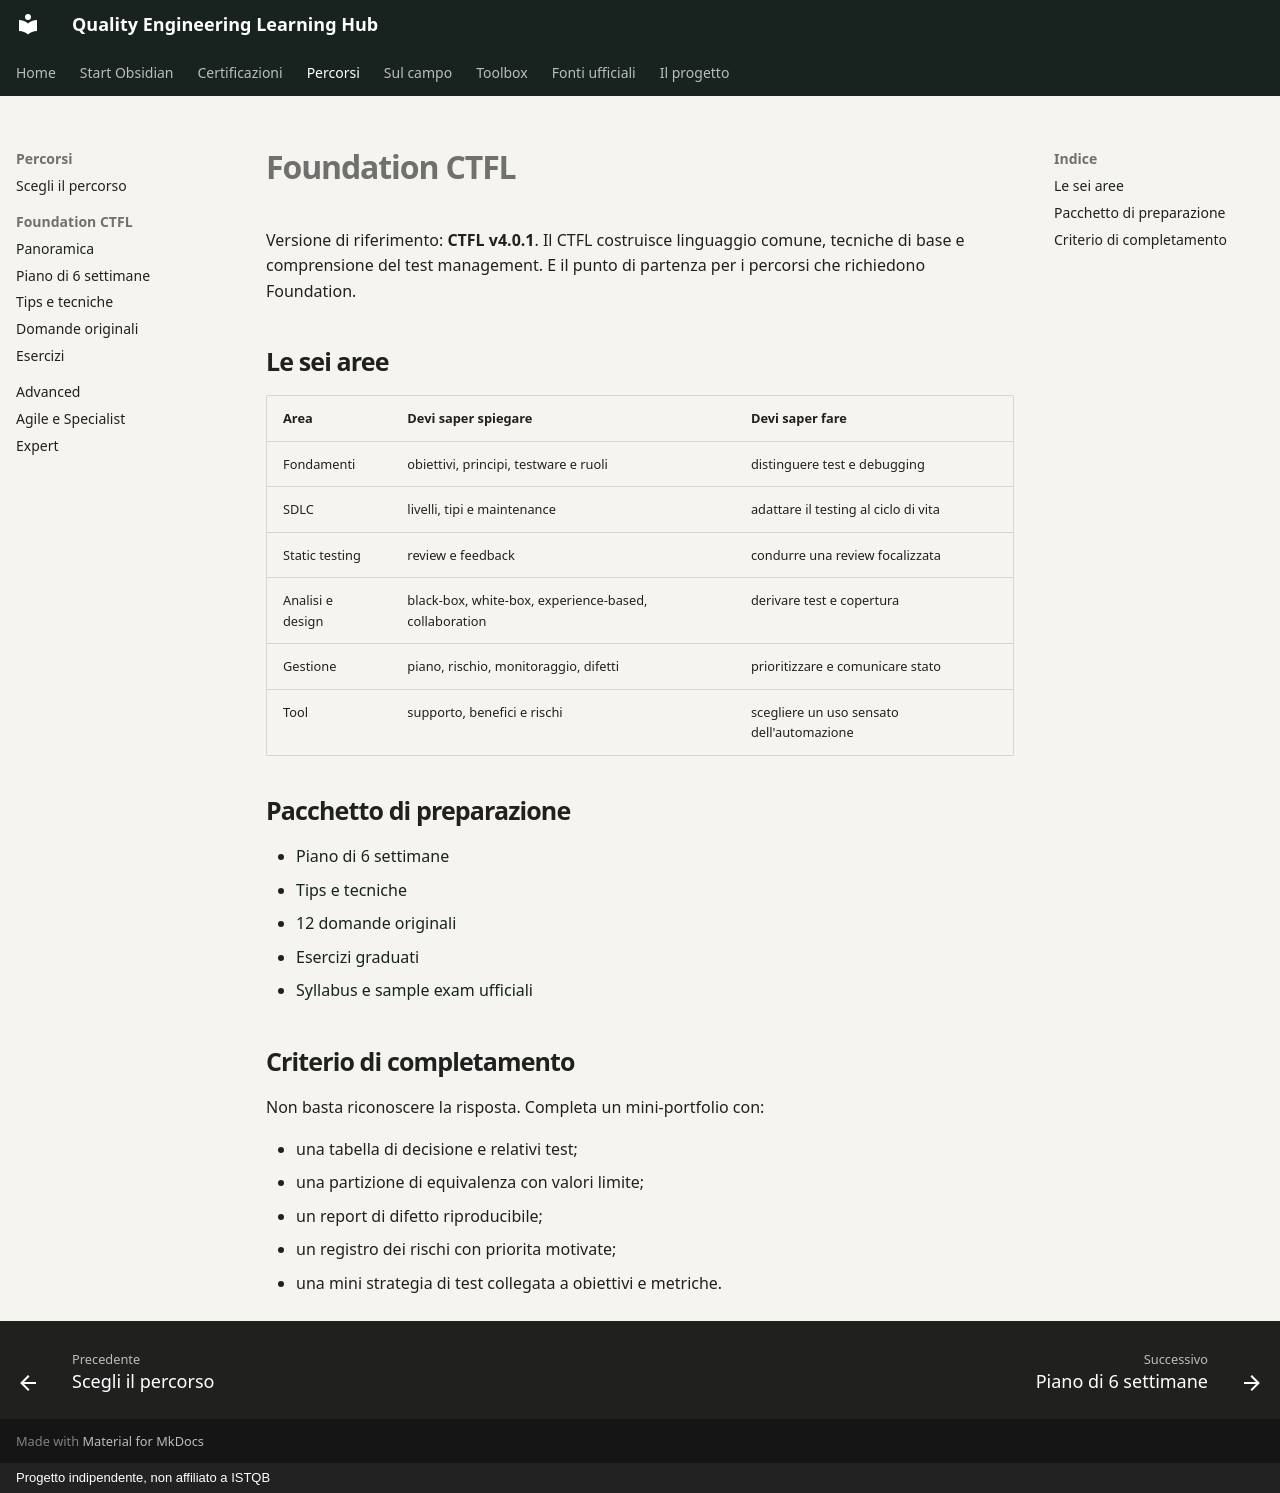

repository: mr-jonam/ISTQB · page: percorsi/foundation/index.html · generator: mkdocs · copyright: Progetto indipendente, non affiliato a ISTQB

# Foundation CTFL

Versione di riferimento: **CTFL v4.0.1**. Il CTFL costruisce linguaggio comune, tecniche di base e comprensione del test management. E il punto di partenza per i percorsi che richiedono Foundation.

## Le sei aree

| Area | Devi saper spiegare | Devi saper fare |
|---|---|---|
| Fondamenti | obiettivi, principi, testware e ruoli | distinguere test e debugging |
| SDLC | livelli, tipi e maintenance | adattare il testing al ciclo di vita |
| Static testing | review e feedback | condurre una review focalizzata |
| Analisi e design | black-box, white-box, experience-based, collaboration | derivare test e copertura |
| Gestione | piano, rischio, monitoraggio, difetti | prioritizzare e comunicare stato |
| Tool | supporto, benefici e rischi | scegliere un uso sensato dell'automazione |

## Pacchetto di preparazione

- [Piano di 6 settimane](piano.md)
- [Tips e tecniche](tips.md)
- [12 domande originali](domande.md)
- [Esercizi graduati](esercizi.md)
- [Syllabus e sample exam ufficiali](../../fonti-ufficiali.md)

## Criterio di completamento

Non basta riconoscere la risposta. Completa un mini-portfolio con:

- una tabella di decisione e relativi test;
- una partizione di equivalenza con valori limite;
- un report di difetto riproducibile;
- un registro dei rischi con priorita motivate;
- una mini strategia di test collegata a obiettivi e metriche.
